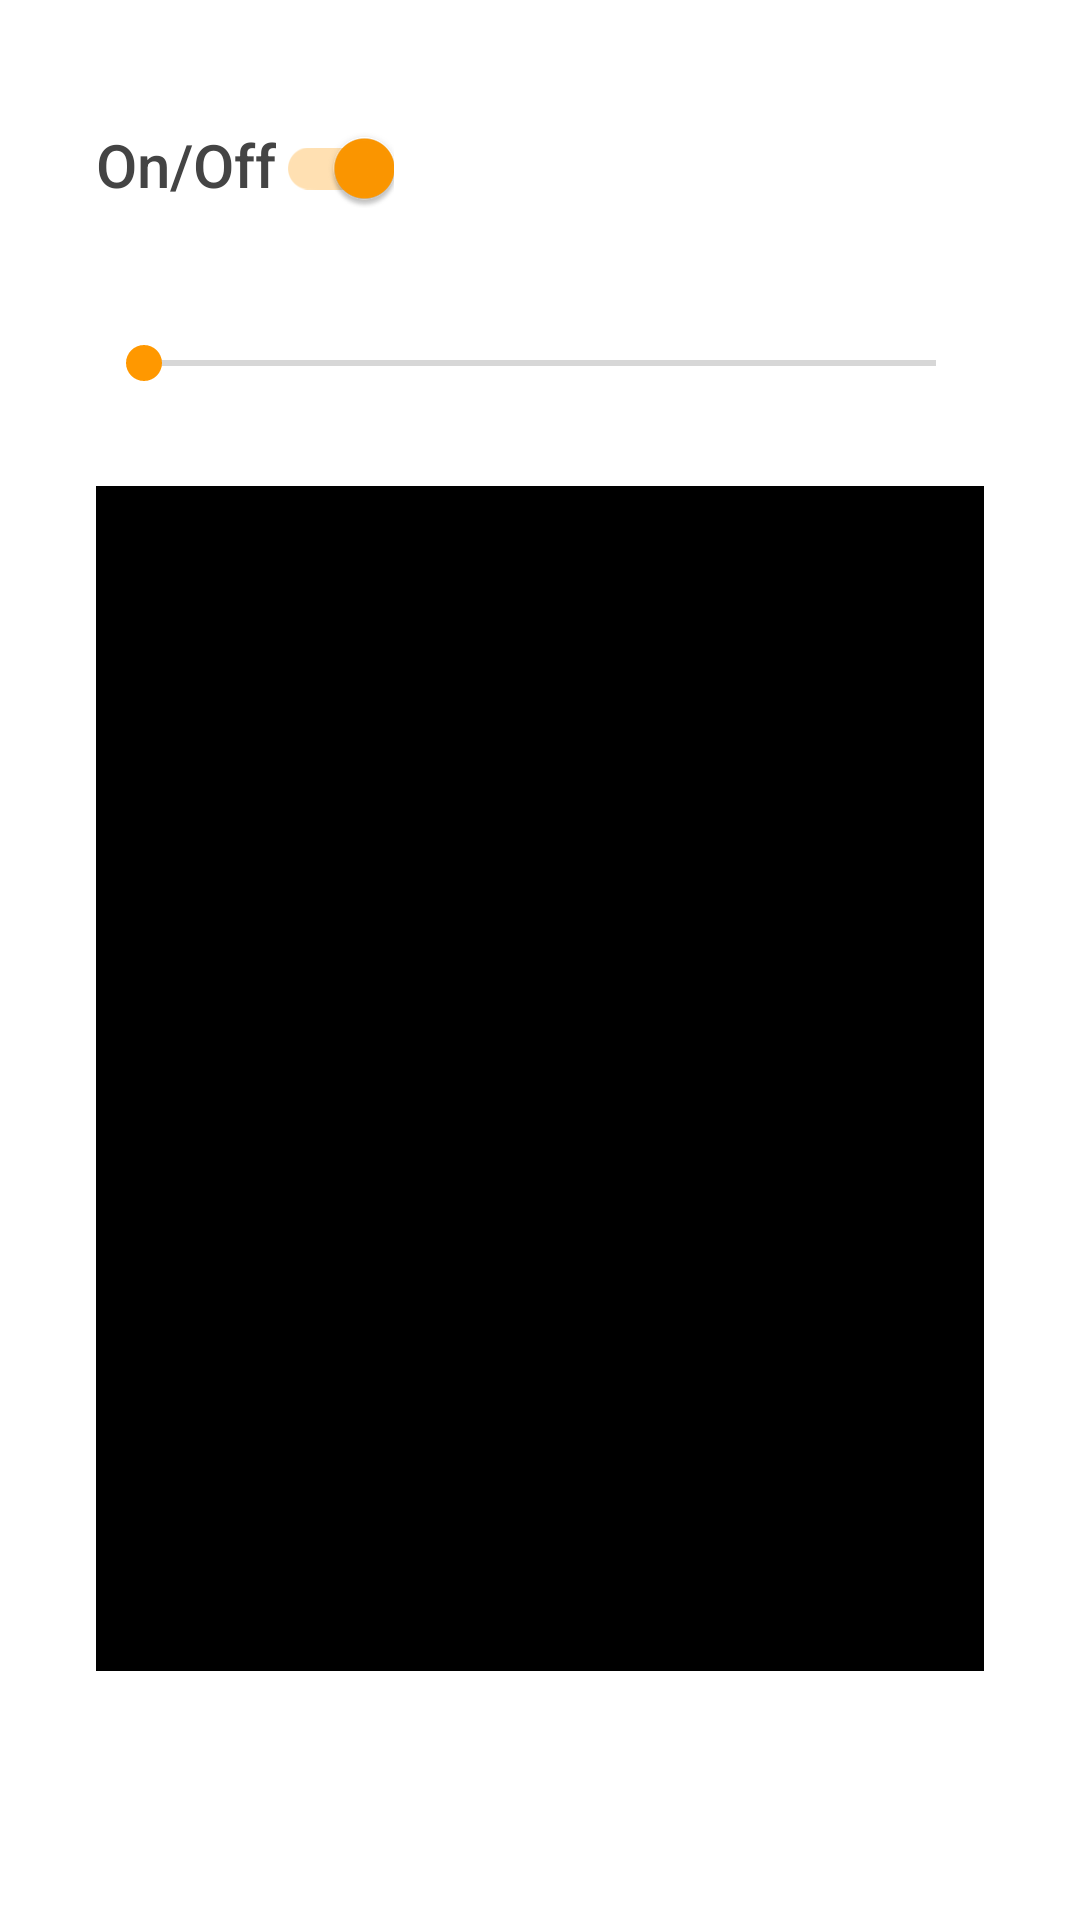

Layout XML and referenced resources for this Android screen:
<!-- AndroidManifest.xml: application theme Theme.ModuloTechInterview -->
<!-- res/layout/view_light.xml -->
<?xml version="1.0" encoding="utf-8"?>
<androidx.constraintlayout.widget.ConstraintLayout xmlns:android="http://schemas.android.com/apk/res/android"
    xmlns:app="http://schemas.android.com/apk/res-auto"
    xmlns:tools="http://schemas.android.com/tools"
    android:id="@+id/backgroundLayout"
    android:layout_width="match_parent"
    android:layout_height="match_parent">

    <androidx.appcompat.widget.SwitchCompat
        android:id="@+id/onOffSwitch"
        style="@style/Title"
        android:layout_width="wrap_content"
        android:layout_height="wrap_content"
        android:layout_margin="@dimen/margin_large"
        android:checked="true"
        android:text="@string/mode"
        app:layout_constraintStart_toStartOf="parent"
        app:layout_constraintTop_toTopOf="parent" />

    <SeekBar
        android:id="@+id/lightSeekBar"
        android:layout_width="0dp"
        android:layout_height="wrap_content"
        android:layout_margin="@dimen/margin_large"
        app:layout_constraintEnd_toEndOf="parent"
        app:layout_constraintStart_toStartOf="parent"
        app:layout_constraintTop_toBottomOf="@id/onOffSwitch" />

    <View
        android:id="@+id/progressView"
        android:layout_width="0dp"
        android:layout_height="0dp"
        android:layout_margin="@dimen/margin_large"
        android:background="@color/black"
        app:layout_constraintBottom_toTopOf="@id/currentValueTextView"
        app:layout_constraintEnd_toEndOf="parent"
        app:layout_constraintStart_toStartOf="parent"
        app:layout_constraintTop_toBottomOf="@id/lightSeekBar" />

    <TextView
        android:id="@+id/currentValueTextView"
        style="@style/Hint"
        android:layout_width="0dp"
        android:layout_height="wrap_content"
        android:layout_margin="@dimen/margin_large"
        android:gravity="start"
        app:layout_constraintBottom_toBottomOf="parent"
        app:layout_constraintEnd_toEndOf="parent"
        app:layout_constraintStart_toStartOf="parent"
        tools:text="Current value: 42" />
</androidx.constraintlayout.widget.ConstraintLayout>
<!-- resources referenced by this layout -->
<resources>
  <color name="black">#FF000000</color>
  <dimen name="margin_large">32dp</dimen>
  <string name="mode">On/Off</string>
  <style name="Hint" parent="Text.FontRegular.Secondary">
          <item name="android:textSize">@dimen/text_size_normal</item>
      </style>
  <style name="Title" parent="Text.FontMedium.Primary">
          <item name="android:textSize">@dimen/text_size_title</item>
      </style>
  <style name="Theme.ModuloTechInterview" parent="Theme.MaterialComponents.DayNight.DarkActionBar">
          <item name="colorPrimary">@color/primary</item>
          <item name="colorPrimaryVariant">@color/primaryDark</item>
          <item name="colorOnPrimary">@color/text_primary</item>
          <item name="colorSecondary">@color/accent</item>
          <item name="colorSecondaryVariant">@color/accent</item>
          <item name="colorOnSecondary">@color/black</item>
          <item name="android:statusBarColor">?attr/colorPrimaryVariant</item>
          <item name="android:titleTextStyle">@style/Title</item>
          <item name="windowActionBar">false</item>
          <item name="windowNoTitle">true</item>
      </style>
  <style name="Text.FontRegular.Secondary">
          <item name="android:textColor">@color/text_secondary</item>
      </style>
  <dimen name="text_size_normal">16dp</dimen>
  <style name="Text.FontMedium.Primary">
          <item name="android:textColor">@color/text_primary</item>
      </style>
  <dimen name="text_size_title">20dp</dimen>
  <color name="primary">#FFFFFF</color>
  <color name="primaryDark">#DDDDDD</color>
  <color name="text_primary">#444444</color>
  <color name="accent">#FF9800</color>
  <color name="text_secondary">#B6B6B6</color>
</resources>
